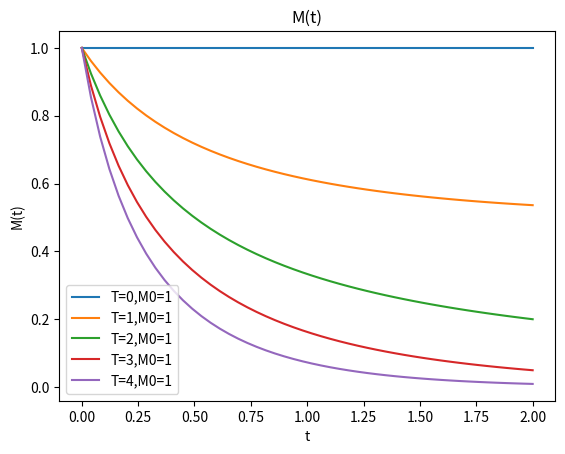

Source code (Python): (Note: this script raises an exception after producing the figure.)
import numpy as np
from scipy.integrate import odeint
import matplotlib.pyplot as plt
import math

K = 1
phi = 1.1
T = 0
Lambda = 2


# M = solution plot
def dMdt(M, t):
    K = 1
    phi = 1
    Lambda = 2
    dMdt = (Lambda * M) - ((Lambda * M * M) / K) - (phi * M * T)
    return dMdt


# x axis = time
t = np.linspace(0,2)

for T in range(5):
    M0 = 1
    M = odeint(dMdt, M0, t)
    plt.plot(t, M, label=f'T={T},M0={M0}')
    plt.legend()
    plt.title('M(t)')
    plt.xlabel("t")
    plt.ylabel("M(t)")
plt.show()

for M0 in range(5):
    T = 1
    M = odeint(dMdt, M0, t)
    My_sol = (K*phi*T/Lambda + K) / -2 + math.sqrt((-K*phi*T / Lambda - K) ^ 2 + 4*math.exp(t + c)(Lambda - T*phi)) / -2
    plt.plot(t, M, label=f'T={T},M0={M0}')
    plt.plot(t, My_sol, label='mine')
    plt.legend()
    plt.title('M(t)')
    plt.xlabel('t')
plt.show()

# solution
M0 = 1
T = 100
M = odeint(dMdt, M0, t)
plt.plot(t, M, label=f'T={T}')
plt.legend()
plt.title('M(t)')
plt.xlabel('t')
plt.show()
